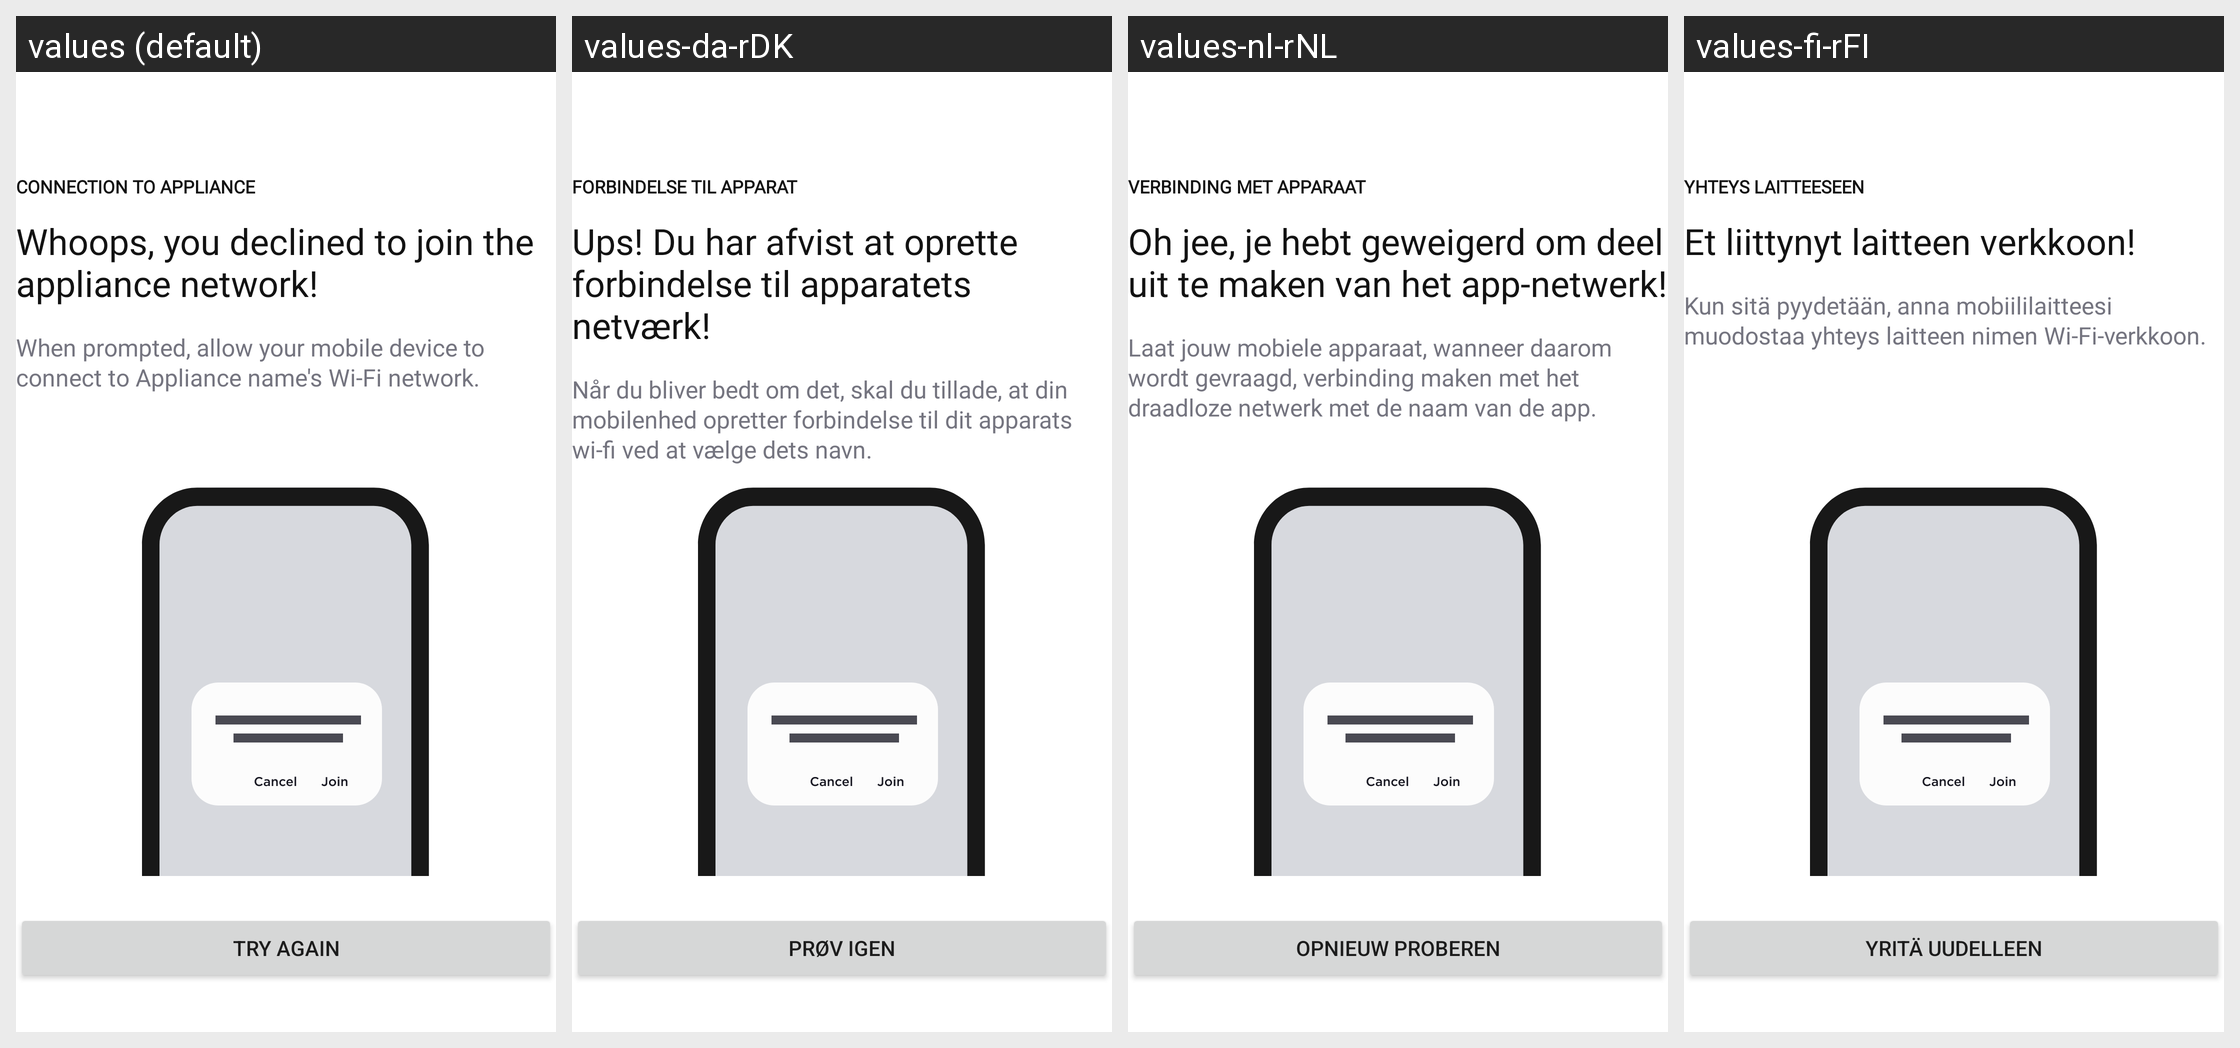

Translations of the strings shown on this Android screen, per locale in the grid:
Android screen res/layout/fragment_connect_to_grill_error.xml rendered under 4 locales, left to right: values (default), values-da-rDK, values-nl-rNL, values-fi-rFI. Device: Nexus 5 (rendered at 1080×1920; each locale shown at half size, 540×960, under a caption strip naming it); theme Theme.NinjaConnectedKitchen.
Other locales in the repository, not shown: values-de-rDE, values-en-rGB, values-es-rES, values-fr-rCA, values-fr-rFR, values-it-rIT, values-nb-rNO, values-pt-rPT, values-sv-rSE.
Strings drawn on this screen, with the default value and each locale's value (text and hints the layout hard-codes, and strings that could not be matched under every locale, appear in the picture but are not listed):

bluetooth_error_connection
  values: CONNECTION TO APPLIANCE
  values-da-rDK: FORBINDELSE TIL APPARAT
  values-nl-rNL: VERBINDING MET APPARAAT
  values-fi-rFI: YHTEYS LAITTEESEEN

bluetooth_declined_network
  values: Whoops, you declined to join the appliance network!
  values-da-rDK: Ups! Du har afvist at oprette forbindelse til apparatets netværk!
  values-nl-rNL: Oh jee, je hebt geweigerd om deel uit te maken van het app-netwerk!
  values-fi-rFI: Et liittynyt laitteen verkkoon!

bluetooth_allow_network
  values: When prompted, allow your mobile device to connect to Appliance name's Wi-Fi network.
  values-da-rDK: Når du bliver bedt om det, skal du tillade, at din mobilenhed opretter forbindelse til dit apparats wi-fi ved at vælge dets navn.
  values-nl-rNL: Laat jouw mobiele apparaat, wanneer daarom wordt gevraagd, verbinding maken met het draadloze netwerk met de naam van de app.
  values-fi-rFI: Kun sitä pyydetään, anna mobiililaitteesi muodostaa yhteys laitteen nimen Wi-Fi-verkkoon.

try_again
  values: TRY AGAIN
  values-da-rDK: PRØV IGEN
  values-nl-rNL: OPNIEUW PROBEREN
  values-fi-rFI: YRITÄ UUDELLEEN
